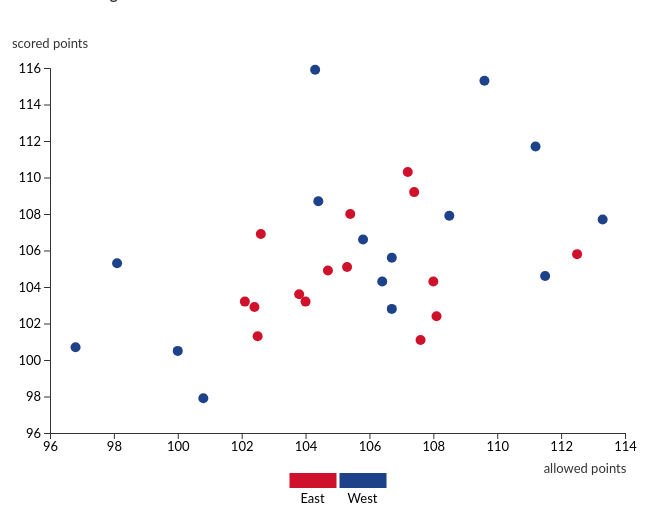
D3 v4 page, settled after 360 driven frames (6 s of simulated time); the page loaded 1 data file(s).


// ── js/scatterplot.js
var margin = {top: 60, right: 50, bottom: 75, left: 75},
    width = 700 - margin.left - margin.right,
    height = 500 - margin.top - margin.bottom;

var svg = d3.select('#chart').append('svg')
    .attr('width', width + margin.left + margin.right)
    .attr('height', height + margin.top + margin.bottom); 

var wrapper = svg.append('g')
    .attr('transform', 'translate(' + margin.left + ',' + margin.top + ')');     

var tooltip = d3.select('#chart').append('div')
    .attr('class', 'tooltip')
    .style('opacity', 0);

var colours = ["#d0112b","#1d4289"];

var xScale = d3.scaleLinear().range([0, width]),
    yScale = d3.scaleLinear().range([height, 0]),
    colourScale = d3.scaleOrdinal(colours);

d3.tsv('data/nbaStats.tsv', function(error, data) {
  if (error) throw error;

  data.forEach(function(d) {
    d.allowedPoints = +d.allowedPoints;
    d.scoredPoints = +d.scoredPoints;
  });

  xScale.domain(d3.extent(data, function(d) { return d.allowedPoints; })).nice();
  yScale.domain(d3.extent(data, function(d) { return d.scoredPoints; })).nice();

  wrapper.append('g')
      .attr('class', 'axis')
      .attr('transform', 'translate(0,' + height + ')')
      .call(d3.axisBottom(xScale))
    .append('text')
      .attr('x', width - 40)
      .attr('y', 40)
      .style('fill', '#333333')
      .style('text-anchor', 'middle')
      .text('allowed points');

  wrapper.append('g')
      .attr('class', 'axis')
      .call(d3.axisLeft(yScale))
    .append('text')
      .attr('x', 0)
      .attr('y', -20)
      .style('fill', '#333333')
      .style('text-anchor', 'middle')
      .text('scored points');
   
  // Creates circles
  var circles = wrapper.selectAll('circle')
      .data(data)
    .enter().append('circle')
      .attr('class', 'circle')
      .attr('r', 5 )
      .style('fill', function(d) { return colourScale(d.conference); })
      .attr('cx', function(d) { return xScale(d.allowedPoints); })
      .attr('cy', function(d) { return yScale(d.scoredPoints); });
  
  // Displays tooltip with stats
  circles.on('mouseover', function(d) {
    d3.select(this).attr('r', 8);
    tooltip.transition()
        .duration(200)
        .style('opacity', 0.95);
    tooltip.html(
      '<p><strong>' + d.team + '</strong></p>' +
      '<p><strong>scored points: </strong>' + d.scoredPoints + '</p>' +
      '<p><strong>allowed points: </strong>' + d.allowedPoints + '</p>'
    )
        .style('left', (d3.event.pageX + 15) + 'px')
        .style('top', (d3.event.pageY - 30) + 'px');
    })

  // Hides tooltip
  circles.on('mouseout', function(d) {
    d3.select(this).attr('r', 5);
    tooltip.transition()
        .duration(200)
        .style('opacity', 0);
    })

  // Creates legend
  var legend = wrapper.selectAll('.legend')
      .data(colourScale.domain())
    .enter().append('g')
      .attr('class', 'legend')
      .attr('transform', function(d, i) { return 'translate(' + i * 50 + ', 0)'; })
      .on('mouseover', changeCircleOpacity(0.1))
      .on('mouseout', changeCircleOpacity(1));

  legend.append('rect')
      .attr('x', width / 2 - 48)
      .attr('y', height + 40)
      .attr('width', 47)
      .attr('height', 15)
      .style('fill', colourScale);

  legend.append('text')
      .attr('x', width / 2 - 25)
      .attr('y', height + 65)
      .attr('dy', '.35em')
      .style('text-anchor', 'middle')
      .text(function(d) { return d; });
});

// Changes the opacity of circles when hovering over a legend element 
// (mouseover event). Hovering over the East (West) rectangle causes 
// the opacity of Western (Eastern) Conference circles to be set to 0.1. 
// The opacity of all circles is set to 1 when there is a mouseout event.
function changeCircleOpacity(opacity) {
  return function(d) {
    var legendElement = d;
    wrapper.selectAll('.circle')
        .filter(function(e) { return e.conference != legendElement})
        .transition()
        .duration(200)
        .style('opacity', opacity);
  };
}

### data: data/nbaStats.tsv
conference	team	scoredPoints	allowedPoints
East	Boston Celtics	108.0	105.4
East	Cleveland Cavaliers	110.3	107.2
East	Toronto Raptors	106.9	102.6
East	Washington Wizards	109.2	107.4
East	Atlanta Hawks	103.2	104.0
East	Milwaukee Bucks	103.6	103.8
East	Indiana Pacers	105.1	105.3
East	Chicago Bulls	102.9	102.4
East	Miami Heat	103.2	102.1
East	Detroit Pistons	101.3	102.5
East	Charlotte Hornets	104.9	104.7
East	New York Knicks	104.3	108.0
East	Orlando Magic	101.1	107.6
East	Philadelphia 76ers	102.4	108.1
East	Brooklyn Nets	105.8	112.5
West	Golden State Warriors	115.9	104.3
West	San Antonio Spurs	105.3	98.1
West	Houston Rockets	115.3	109.6
West	Los Angeles Clippers	108.7	104.4
West	Utah Jazz	100.7	96.8
West	Oklahoma City Thunder	106.6	105.8
West	Memphis Grizzlies	100.5	100.0
West	Portland Trail Blazers	107.9	108.5
West	Denver Nuggets	111.7	111.2
West	New Orleans Pelicans	104.3	106.4
West	Dallas Mavericks	97.9	100.8
West	Sacramento Kings	102.8	106.7
West	Minnesota Timberwolves	105.6	106.7
West	Los Angeles Lakers	104.6	111.5
West	Phoenix Suns	107.7	113.3	